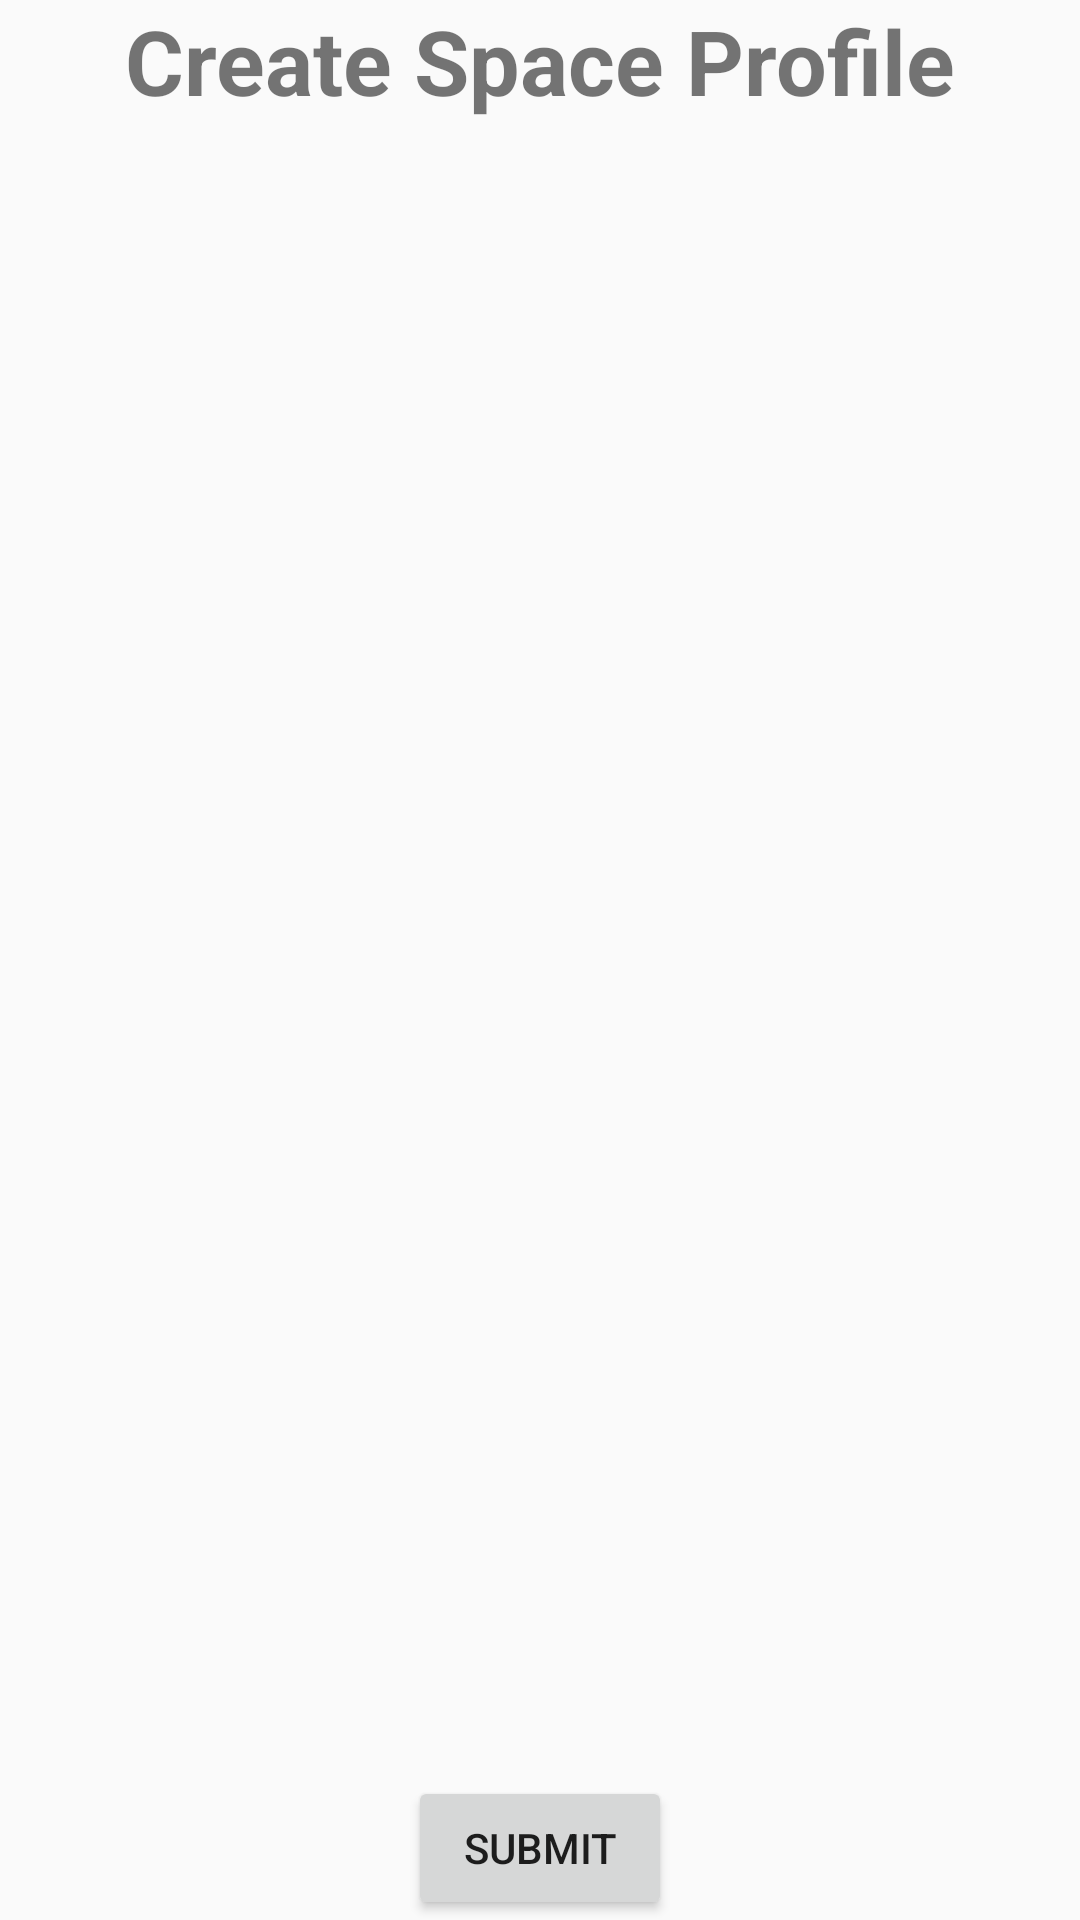

Reconstruct the res/layout file that produces this screen, plus the resources it refers to.
<!-- AndroidManifest.xml: application theme AppTheme -->
<!-- res/layout/activity_profile_form.xml -->
<?xml version="1.0" encoding="utf-8"?>
<RelativeLayout xmlns:android="http://schemas.android.com/apk/res/android"
    xmlns:tools="http://schemas.android.com/tools"
    android:layout_width="match_parent"
    android:layout_height="match_parent"
    android:paddingBottom="@dimen/activity_vertical_margin"
    android:paddingLeft="@dimen/activity_horizontal_margin"
    android:paddingRight="@dimen/activity_horizontal_margin"
    android:paddingTop="@dimen/activity_vertical_margin"
    tools:context="group15.computing.mobile.headsup.activities.ProfileFormActivity">

    <TextView
        android:id="@+id/formTitle"
        android:layout_width="wrap_content"
        android:layout_height="wrap_content"
        android:layout_centerHorizontal="true"
        android:layout_alignParentTop="true"
        android:textSize="30sp"
        android:text="Create Space Profile"
        android:textStyle="bold"
        android:paddingBottom="40px"/>
    <Button
        android:id="@+id/submitForm"
        android:layout_width="wrap_content"
        android:layout_height="wrap_content"
        android:layout_centerHorizontal="true"
        android:layout_alignParentBottom="true"
        android:text="Submit"
        android:onClick="submitForm"/>
    <ListView
        android:id="@+id/formContainer"
        android:layout_width="match_parent"
        android:layout_height="match_parent"
        android:layout_below="@+id/formTitle"
        android:layout_alignParentLeft="true"
        android:layout_alignParentRight="true"
        android:layout_above="@+id/submitForm">
    </ListView>

</RelativeLayout>
<!-- resources referenced by this layout -->
<resources>
  <style name="AppTheme" parent="Theme.AppCompat.Light.DarkActionBar">
           Customize your theme here.
          <item name="colorPrimary">@color/primary</item>
          <item name="colorPrimaryDark">@color/primary_dark</item>
          <item name="colorAccent">@color/accent</item>
      </style>
  <color name="primary">#607D8B</color>
  <color name="primary_dark">#455A64</color>
  <color name="accent">#FFC107</color>
</resources>
